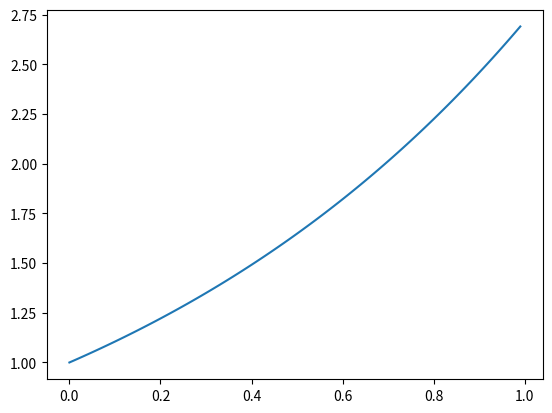

The matplotlib source for this figure:
import random
import math
import matplotlib.pyplot as plt
import itertools

BASE = math.e
interval_inc = 100
Range = 1
# def func_y(x):
#  print('going through')
#  return x**2

# x = [1,2,3,4,5,6,7]
x = list(map(lambda x:x/interval_inc,range(Range*interval_inc)))
y = list(map(lambda x:BASE**x,x)) 

print(x,y)

plt.plot(x,y)
plt.show()



print('Done!')